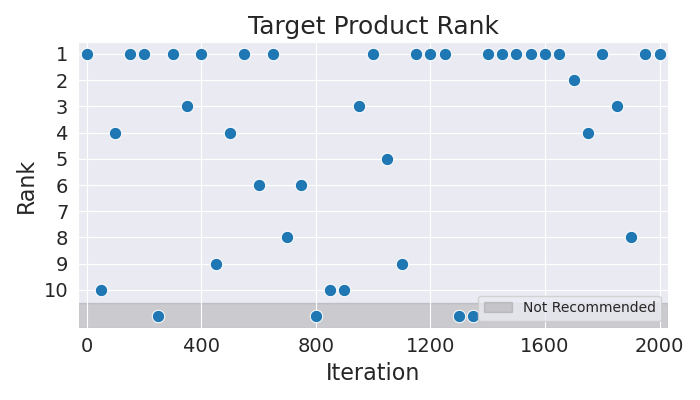

The table this chart was drawn from, first rows:
Iteration, Rank
0, 1
50, 10
100, 4
150, 1
200, 1
250, 11
300, 1
350, 3
400, 1
450, 9
500, 4
550, 1
600, 6
650, 1
700, 8
750, 6
800, 11
850, 10
900, 10
950, 3
1000, 1
1050, 5
1100, 9
1150, 1
1200, 1
1250, 1
1300, 11
1350, 11
1400, 1
1450, 1
1500, 1
1550, 1
1600, 1
1650, 1
1700, 2
1750, 4
1800, 1
1850, 3
1900, 8
1950, 1
2000, 1
